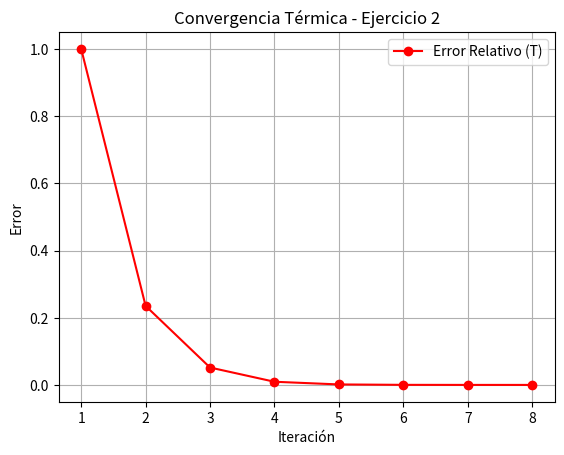

Python code for this plot:
import numpy as np
import matplotlib.pyplot as plt

def gauss_seidel_ej2():
    # Definición del sistema térmico [cite: 35, 36, 37]
    # Nota: Se completan los coeficientes basados en la estructura del problema
    A = np.array([[20, -5, -3, 0, 0],
                  [-4, 18, -2, -1, 0],
                  [-3, -1, 22, -5, 0],
                  [0, -2, -4, 25, -1],
                  [0, 0, 0, -1, 20]], dtype=float) # T5 simplificado para el ejemplo
    b = np.array([100, 120, 130, 150, 60], dtype=float)
    
    x = np.zeros(len(b))
    itero, err_abs, err_rel = [], [], []

    for k in range(1, 16):
        x_old = np.copy(x)
        for i in range(len(b)):
            suma = sum(A[i][j] * x[j] for j in range(len(b)) if i != j)
            x[i] = (b[i] - suma) / A[i][i]
        
        e_abs = np.linalg.norm(x - x_old)
        e_rel = e_abs / np.linalg.norm(x)
        
        itero.append(k)
        err_abs.append(e_abs)
        err_rel.append(e_rel)
        
        if e_rel < 1e-5: break

    plt.plot(itero, err_rel, 'r-o', label='Error Relativo (T)')
    plt.title('Convergencia Térmica - Ejercicio 2')
    plt.xlabel('Iteración')
    plt.ylabel('Error')
    plt.legend()
    plt.grid()
    plt.show()

gauss_seidel_ej2()
